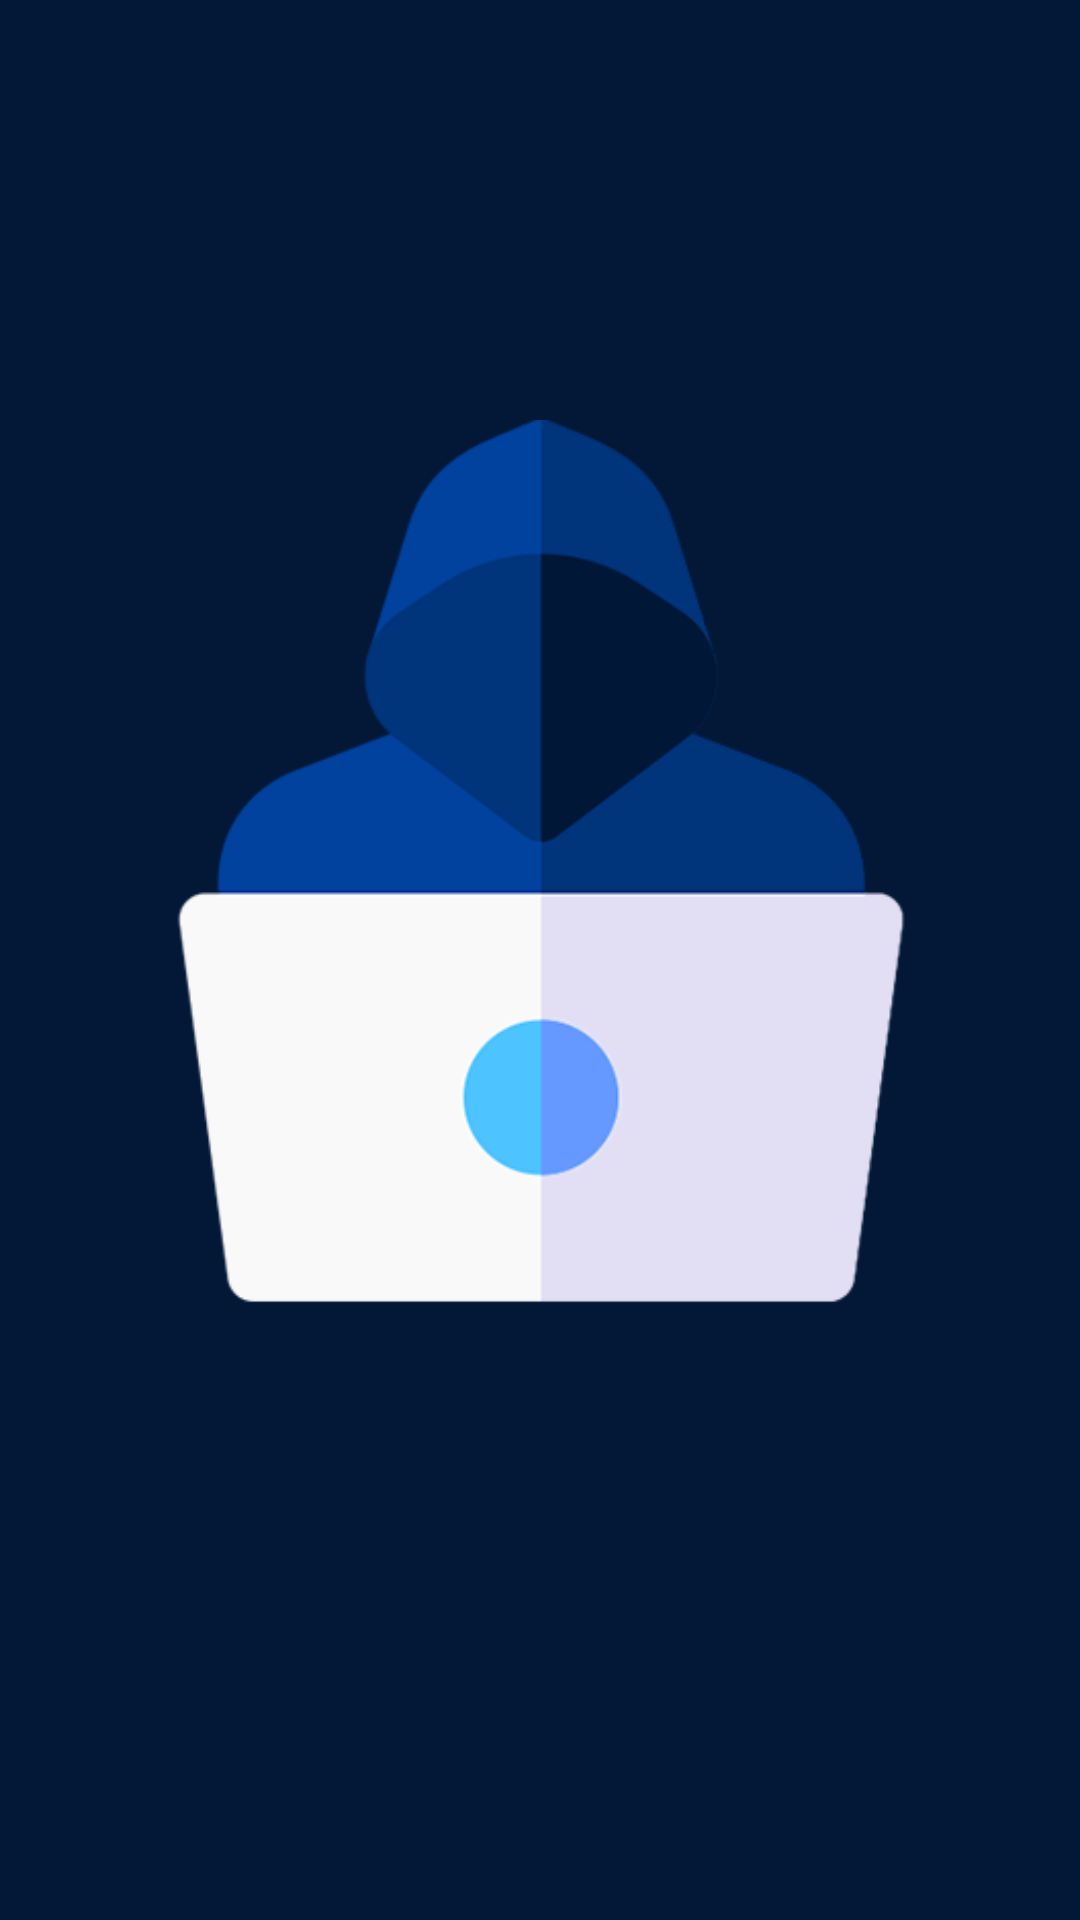

Reconstruct the res/layout file that produces this screen, plus the resources it refers to.
<!-- AndroidManifest.xml: application theme AppTheme.NoActionBar -->
<!-- res/layout/fragment_splash.xml -->
<?xml version="1.0" encoding="utf-8"?>
<LinearLayout xmlns:android="http://schemas.android.com/apk/res/android"
    android:layout_width="match_parent"
    android:layout_height="match_parent"
    android:gravity="center"
    android:orientation="vertical">

    <ImageView
        android:id="@+id/logo"
        android:layout_width="wrap_content"
        android:layout_height="wrap_content"
        android:src="@drawable/logo_enter" />
</LinearLayout>
<!-- resources referenced by this layout -->
<resources>
  <!-- drawable logo_enter: png bitmap (drawable, 24077 bytes) -->
  <style name="AppTheme.NoActionBar">
          <item name="windowActionBar">false</item>
          <item name="windowNoTitle">true</item>
      </style>
</resources>
